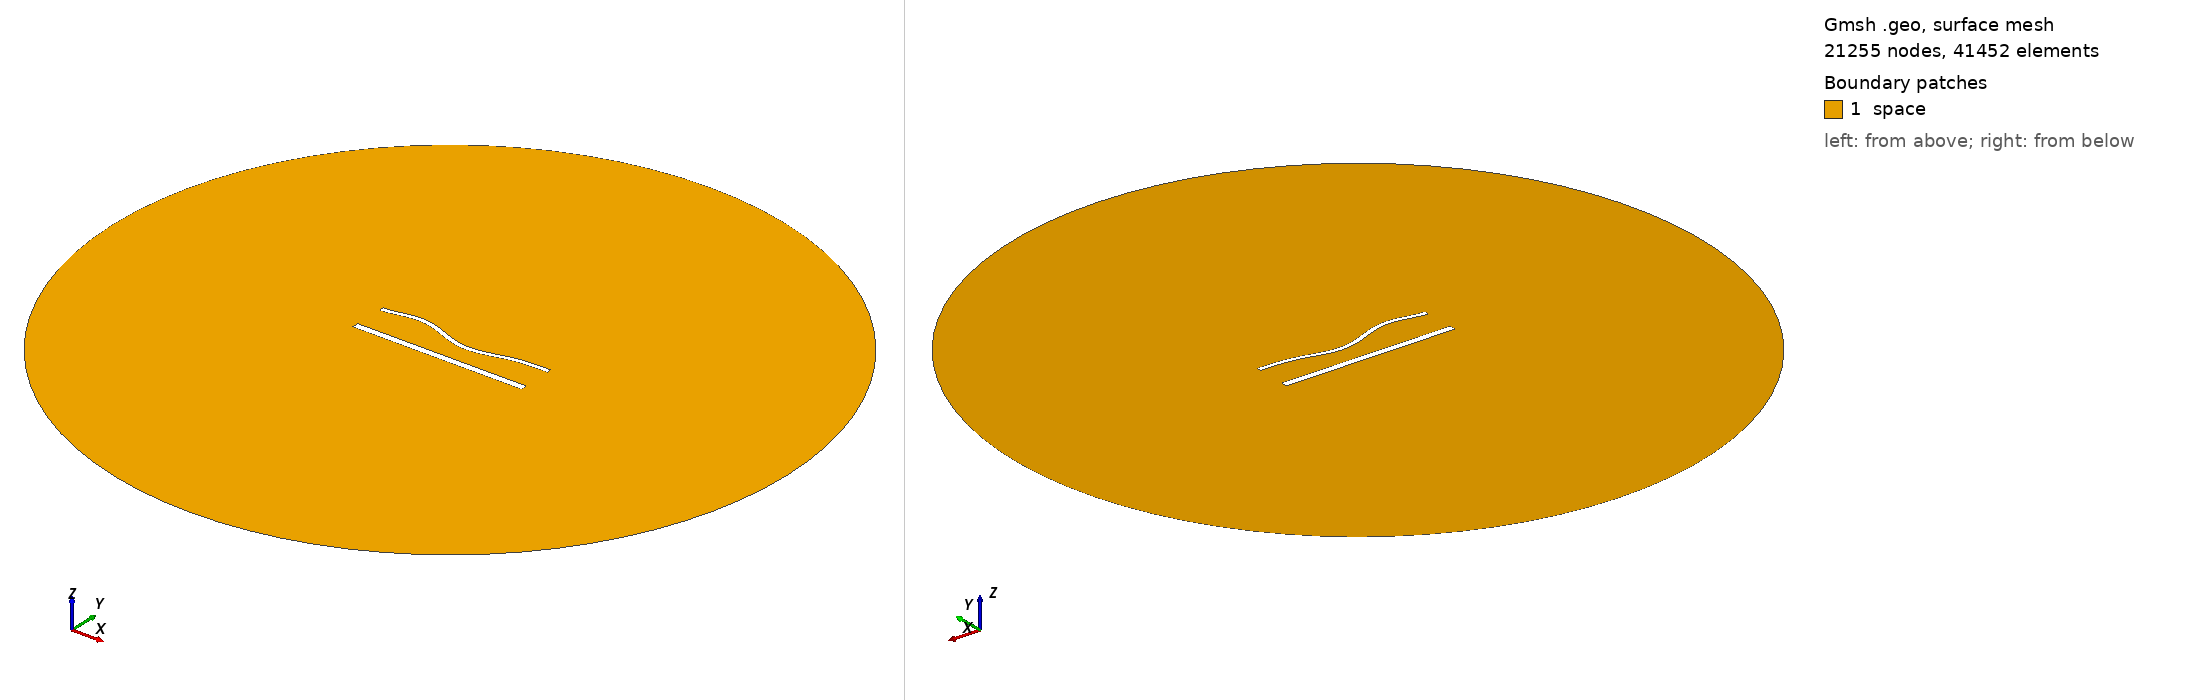

Gmsh geometry script, surface-meshed: 21255 nodes, 41452 surface elements. Boundary patches (legend numbers): 1 space. Left view from above one corner, right view from below the opposite corner. Legend entries are the model's physical surfaces. The drawing asked Gmsh for element sizes between 1% and 20% of the model's largest extent; the script's own settings can give other sizes.

=== 1629.geo (drawn) ===
//---------------------------------------
// Geometry kernel
//---------------------------------------

SetFactory("OpenCASCADE");



//---------------------------------------
// Parameters of the geometry
//---------------------------------------

// Overetch of the upper plate
overetch = 0.5;

// Distance between the plates
distance = 20.0;

// Discretization over the x axis (for the deformation)
nx = 50; 

// Length of the plate
L = 100 - overetch; 

// Number of modes
n = 4; 

// 1st mode coefficient
coeff(1) = -1.5;
beta(1) = 0.596864 * 3.1415926535 / L;

// 2nd mode coefficient
coeff(2) = -1.5;
beta(2) = 1.49418 * 3.1415926535 / L;

// 3rd mode coefficient
coeff(3) = 1.5;
beta(3) = 2.50025 * 3.1415926535 / L;

// 4th mode coefficient
coeff(4) = 1.5;
beta(4) = 3.49999 * 3.1415926535 / L;



//---------------------------------------
// Upper plate (deformed rectangle)
//---------------------------------------

// Coordiantes of the upper plate
xmin = -50;
xmax = 50 - overetch;

// Height of the upper plate
yheight = 4 - 2 * overetch;

// Indexes of the points
UpperID[] = {};
LowerID[] = {};
LeftID[] = {};
RightID[] = {};

// Point index
p = 1;

// Horizontal edges
For i In {1:nx}
    x = xmin + (i-1)*(xmax - xmin)/(nx-1);

    y_bottom = distance / 2 + overetch;
    For j In {1:n}
        C = (Cosh(beta(j)*L) + Cos(beta(j)*L)) / (Sinh(beta(j)*L) + Sin(beta(j)*L));
        y_bottom  = y_bottom + coeff(j) * (Cosh(beta(j)*(x+50)) - Cos(beta(j)*(x+50)) - C * (Sinh(beta(j)*(x+50)) - Sin(beta(j)*(x+50))));
    EndFor

    y_top = y_bottom + yheight;

    Point(p) = {x, y_top, 0, 1.0};
    UpperID[i] = p;
    p = p + 1;

    Point(p) = {x, y_bottom, 0, 1.0};
    LowerID[i] = p;
    p = p + 1;
EndFor

// Create point lists
UpperPts[] = {}; LowerPts[] = {};
For i In {1:nx}
  UpperPts[] += {UpperID[i]};
  LowerPts[] += {LowerID[i]};
EndFor

// Build splines
Spline(1) = {UpperPts[]};
Spline(2) = {LowerPts[]};
Line(3) = {LowerPts[nx-1], UpperPts[nx-1]};
Line(4) = {LowerPts[0], UpperPts[0]};

// Build the plane surface
Curve Loop(1) = {2, 3, -1, -4};
Plane Surface(1) = {1};



//---------------------------------------
// Lower plate (rectangle)
//---------------------------------------

// Vertices
Point(1001) = {-50, -distance/2, 0, 1.0};
Point(1002) = { 50, -distance/2, 0, 1.0};
Point(1003) = { 50,  -distance/2 + 4, 0, 1.0};
Point(1004) = {-50,  -distance/2 + 4, 0, 1.0};

// Edges
Line(5) = {1001, 1002};
Line(6) = {1002, 1003};
Line(7) = {1003, 1004};
Line(8) = {1004, 1001};

// Plane surface
Line Loop(2) = {5, 6, 7, 8};
Plane Surface(2) = {2}; 



//---------------------------------------
// Outer (fictious) boundary
//---------------------------------------

// Points
Point(1005) = {0, 0, 0};       // Center
Point(1006) = {200, 0, 0};     // Start point
Point(1007) = {0, 200, 0};     // 90 degrees
Point(1008) = {-200, 0, 0};    // 180 degrees
Point(1009) = {0, -200, 0};    // 270 degrees

// Circle arcs (each needs start, center, end)
Circle(9) = {1006, 1005, 1007};
Circle(10) = {1007, 1005, 1008};
Circle(11) = {1008, 1005, 1009};
Circle(12) = {1009, 1005, 1006};

// Plane surface for the entire domain
Curve Loop(3) = {9, 10, 11, 12};
Surface(3) = {3};

// Subtract the plates from the whole domain to obtain the actual domain where we want to solve the equations
BooleanDifference{ Surface{3}; Delete; }{ Surface{1}; Surface{2}; Delete; }




//---------------------------------------
// Transfinite Lines/Curves
//---------------------------------------

// Set the number of points on the boundaries
r = 6;
d = 0.15;

// Plates
Transfinite Curve {1} = 50*r/4 Using Progression 1;
Transfinite Line {2} = 50*r Using Progression 1;
Transfinite Curve {3, 4} = 2*r Using Progression 1+d;
Transfinite Line {5} = 50*r/4 Using Progression 1;
Transfinite Line {7} = 50*r Using Progression 1;
Transfinite Line {6} = 2*r Using Progression 1-d;
Transfinite Line {8} = 2*r Using Progression 1+d;

// Outer boundary
Transfinite Line {9, 10, 11, 12} = 20 Using Progression 1;



//---------------------------------------
// Physical groups
//---------------------------------------                

// Physical curves (boundaries)
Physical Line("force_segment", 10) = {2};
Physical Line("upper_plate", 11) = {1, 3, 4};
Physical Line("lower_plate", 12) = {5, 6, 7, 8};
Physical Line("boundary", 20) = {9, 10, 11, 12};

// Physical Surfaces
Physical Surface("space", 30) = {3};



//---------------------------------------
// 6. Generate the Mesh
//---------------------------------------

// 2D mesh generation
Mesh 2;
